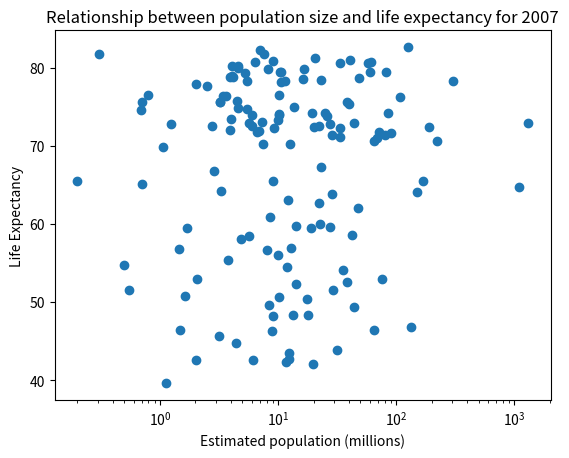

Recreate this plot in Python.
import matplotlib.pyplot as plt

def main():
    life_exp = [43.828, 76.423, 72.301, 42.731, 75.32, 81.235, 79.829, 75.635, 64.062, 79.441, 56.728, 65.554, 74.852, 50.728, 72.39, 73.005, 52.295, 49.58, 59.723, 50.43, 80.653, 44.74100000000001, 50.651, 78.553, 72.961, 72.889, 65.152, 46.462, 55.322, 78.782, 48.328, 75.748, 78.273, 76.486, 78.332, 54.791, 72.235, 74.994, 71.33800000000001, 71.878, 51.57899999999999, 58.04, 52.947, 79.313, 80.657, 56.735, 59.448, 79.406, 60.022, 79.483, 70.259, 56.007, 46.388000000000005, 60.916, 70.19800000000001, 82.208, 73.33800000000001, 81.757, 64.69800000000001, 70.65, 70.964, 59.545, 78.885, 80.745, 80.546, 72.567, 82.603, 72.535, 54.11, 67.297, 78.623, 77.58800000000001, 71.993, 42.592, 45.678, 73.952, 59.443000000000005, 48.303, 74.241, 54.467, 64.164, 72.801, 76.195, 66.803, 74.543, 71.164, 42.082, 62.069, 52.906000000000006, 63.785, 79.762, 80.204, 72.899, 56.867, 46.859, 80.196, 75.64, 65.483, 75.53699999999999, 71.752, 71.421, 71.688, 75.563, 78.098, 78.74600000000001, 76.442, 72.476, 46.242, 65.528, 72.777, 63.062, 74.002, 42.568000000000005, 79.972, 74.663, 77.926, 48.159, 49.339, 80.941, 72.396, 58.556, 39.613, 80.884, 81.70100000000001, 74.143, 78.4, 52.517, 70.616, 58.42, 69.819, 73.923, 71.777, 51.542, 79.425, 78.242, 76.384, 73.747, 74.249, 73.422, 62.698, 42.38399999999999, 43.487]

    pop = [31.889923, 3.600523, 33.333216, 12.420476, 40.301927, 20.434176, 8.199783, 0.708573, 150.448339, 10.392226, 8.078314, 9.119152, 4.552198, 1.639131, 190.010647, 7.322858, 14.326203, 8.390505, 14.131858, 17.696293, 33.390141, 4.369038, 10.238807, 16.284741, 1318.683096, 44.22755, 0.71096, 64.606759, 3.80061, 4.133884, 18.013409, 4.493312, 11.416987, 10.228744, 5.46812, 0.496374, 9.319622, 13.75568, 80.264543, 6.939688, 0.551201, 4.906585, 76.511887, 5.23846, 61.083916, 1.454867, 1.688359, 82.400996, 22.873338, 10.70629, 12.572928, 9.947814, 1.472041, 8.502814, 7.483763, 6.980412, 9.956108, 0.301931, 1110.396331, 223.547, 69.45357, 27.499638, 4.109086, 6.426679, 58.147733, 2.780132, 127.467972, 6.053193, 35.610177, 23.301725, 49.04479, 2.505559, 3.921278, 2.012649, 3.193942, 6.036914, 19.167654, 13.327079, 24.821286, 12.031795, 3.270065, 1.250882, 108.700891, 2.874127, 0.684736, 33.757175, 19.951656, 47.76198, 2.05508, 28.90179, 16.570613, 4.115771, 5.675356, 12.894865, 135.031164, 4.627926, 3.204897, 169.270617, 3.242173, 6.667147, 28.674757, 91.077287, 38.518241, 10.642836, 3.942491, 0.798094, 22.276056, 8.860588, 0.199579, 27.601038, 12.267493, 10.150265, 6.144562, 4.553009, 5.447502, 2.009245, 9.118773, 43.997828, 40.448191, 20.378239, 42.292929, 1.133066, 9.031088, 7.554661, 19.314747, 23.174294, 38.13964, 65.068149, 5.701579, 1.056608, 10.276158, 71.158647, 29.170398, 60.776238, 301.139947, 3.447496, 26.084662, 85.262356, 4.018332, 22.211743, 11.746035, 12.311143]


    plt.xlabel('Estimated population (millions)')
    plt.ylabel('Life Expectancy')
    plt.title('Relationship between population size and life expectancy for 2007')
    plt.scatter(pop, life_exp)
    plt.xscale("log")
    plt.show()

    # There doesn't seem to be a clear correlation between population size and life expectancy
if __name__ == '__main__':
    main()
